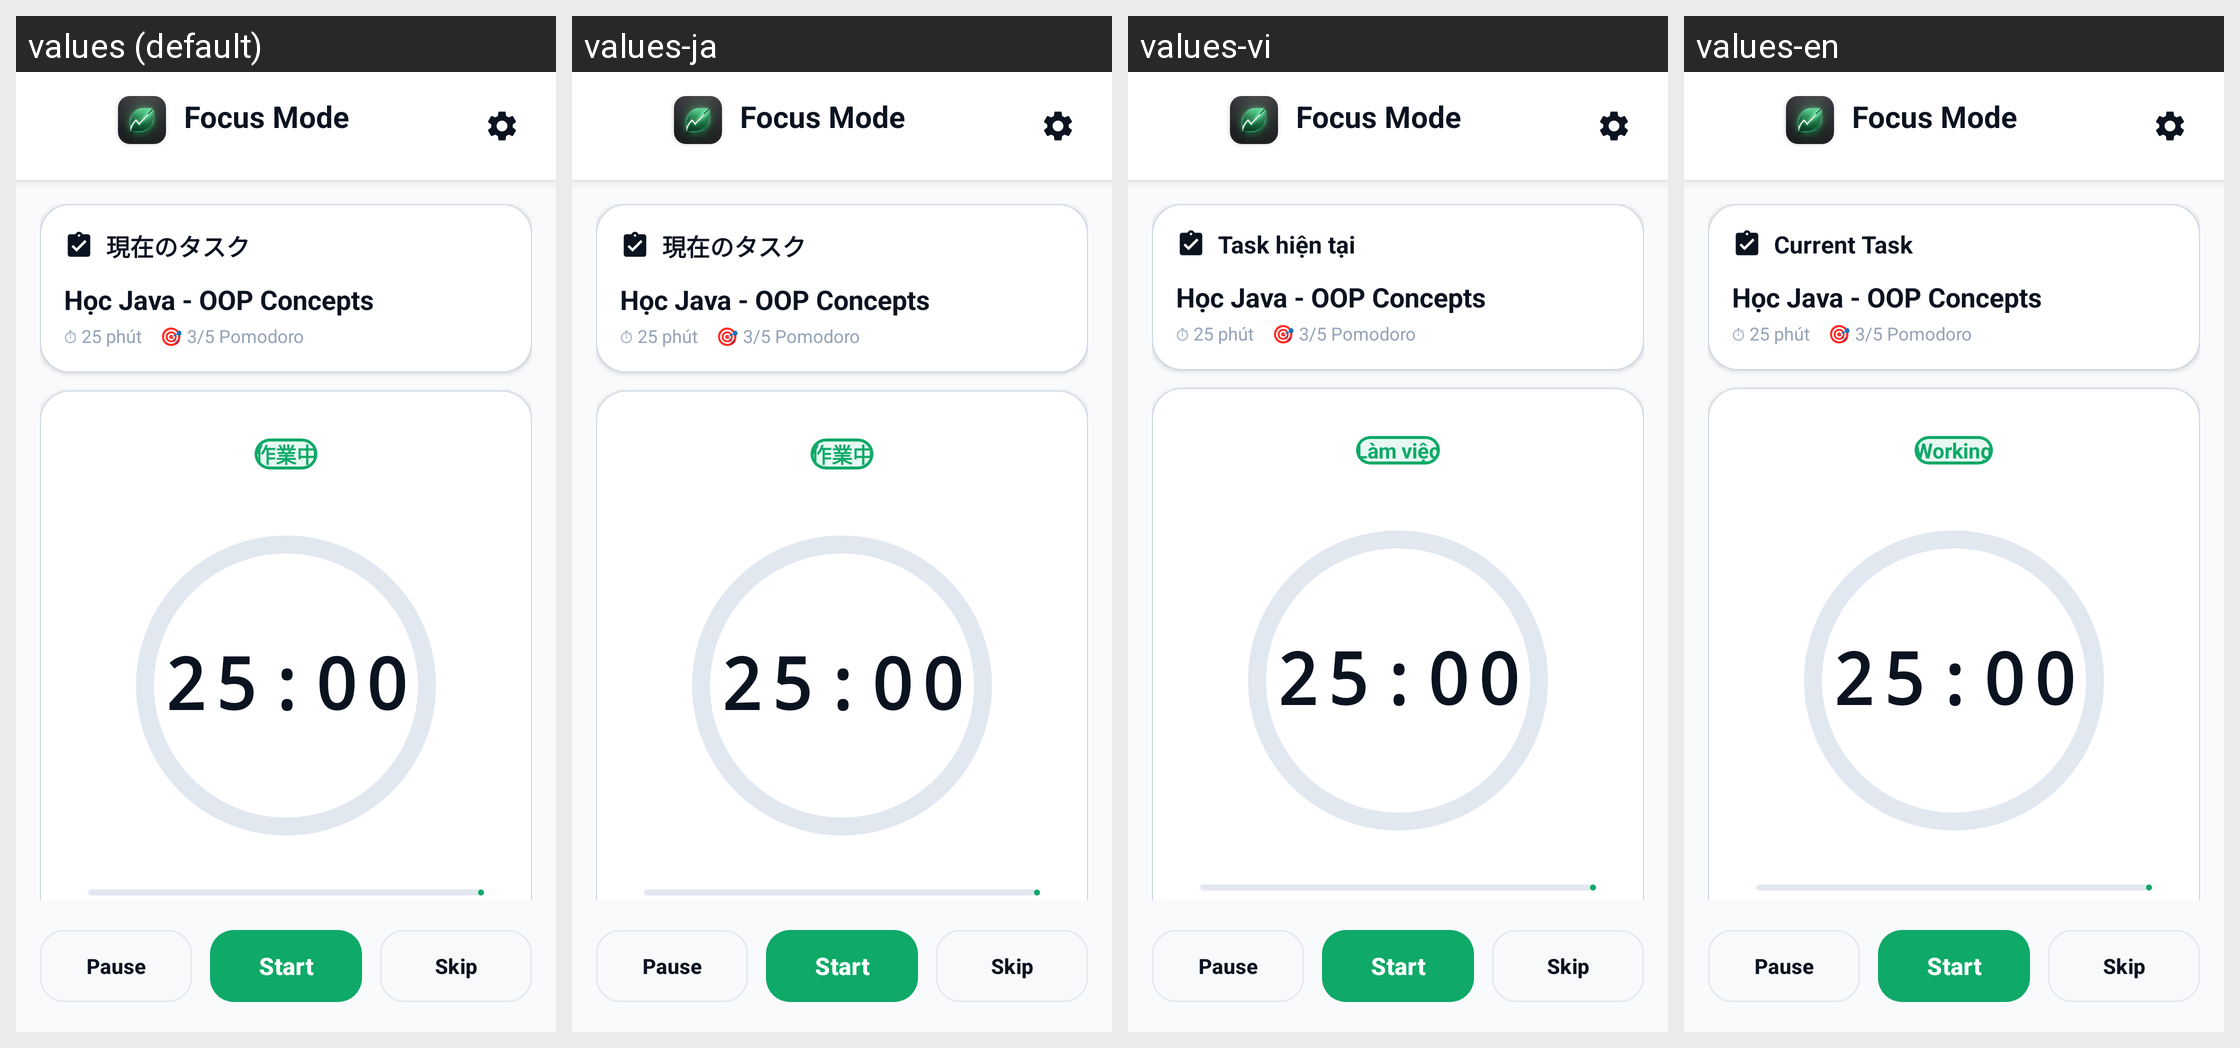

Locale-by-locale string values for the Android screen shown in this grid:
Android screen res/layout/activity_focus_session.xml rendered under 4 locales, left to right: values (default), values-ja, values-vi, values-en. Device: Nexus 5 (rendered at 1080×1920; each locale shown at half size, 540×960, under a caption strip naming it); theme Theme.TodoApp.
Strings drawn on this screen, with the default value and each locale's value (text and hints the layout hard-codes, and strings that could not be matched under every locale, appear in the picture but are not listed):

current_task
  values: 現在のタスク
  values-ja: 現在のタスク  [not translated; the default value is used]
  values-vi: Task hiện tại
  values-en: Current Task

timer_mode_work
  values: 作業中
  values-ja: 作業中  [not translated; the default value is used]
  values-vi: Làm việc
  values-en: Working
